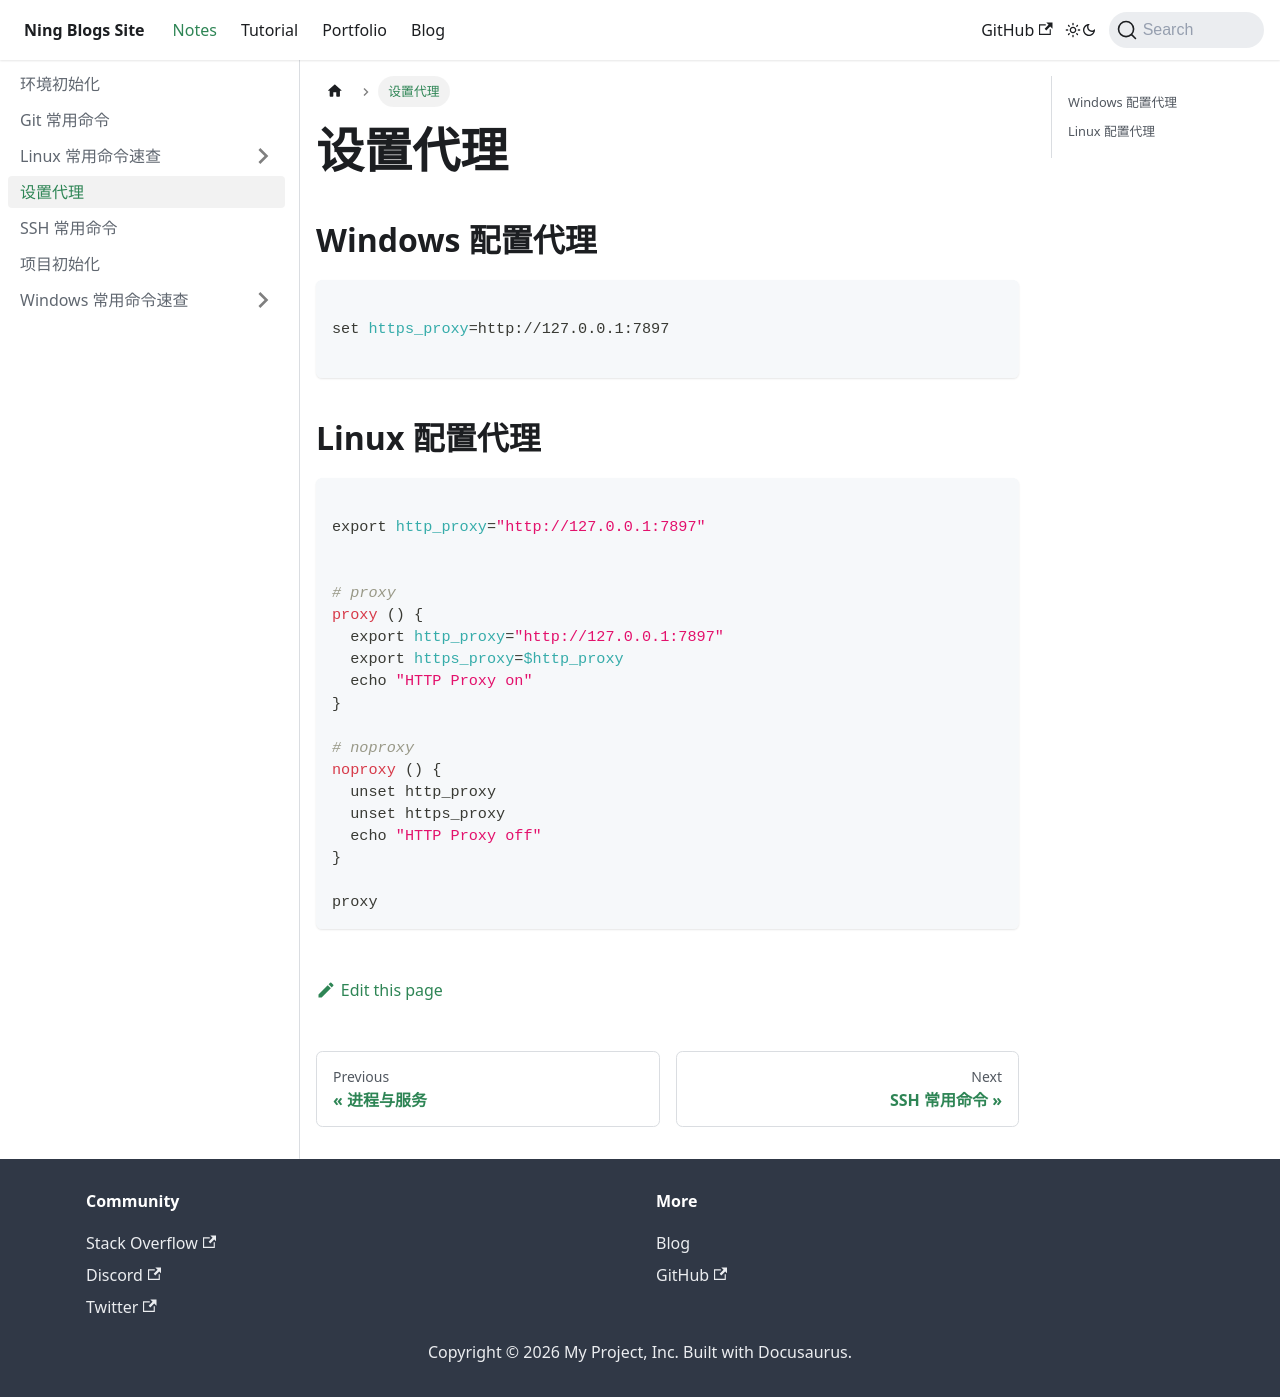

repository: Arterning/blogs · page: docs/notes/proxy/index.html · generator: docusaurus

# 设置代理

## Windows 配置代理

```bash

set https_proxy=http://127.0.0.1:7897

```

## Linux 配置代理

```bash

export http_proxy="http://127.0.0.1:7897"


# proxy
proxy () {
  export http_proxy="http://127.0.0.1:7897"
  export https_proxy=$http_proxy
  echo "HTTP Proxy on"
}

# noproxy
noproxy () {
  unset http_proxy
  unset https_proxy
  echo "HTTP Proxy off"
}

proxy
```
